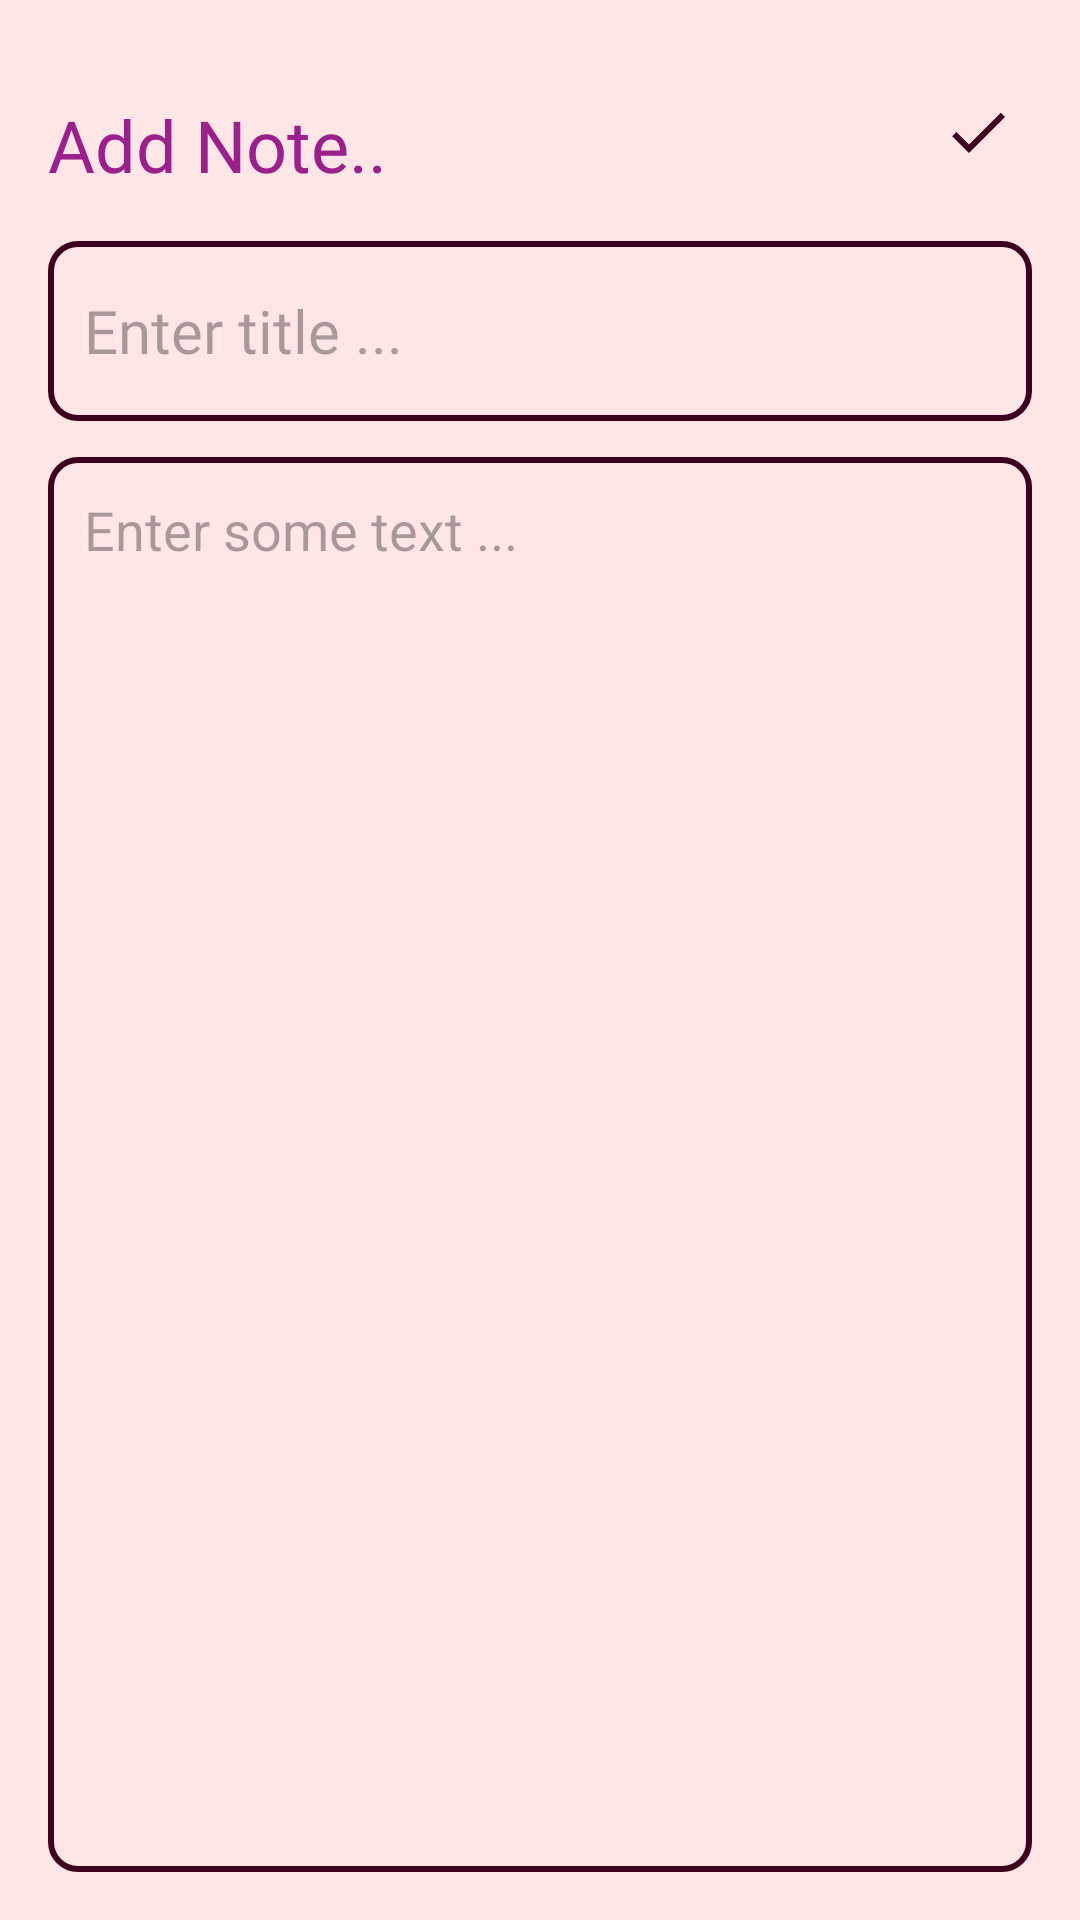

Android layout source for this screen:
<!-- AndroidManifest.xml: application theme Theme.NotesSQLite -->
<!-- res/layout/activity_add_note.xml -->
<?xml version="1.0" encoding="utf-8"?>
<RelativeLayout
    xmlns:android="http://schemas.android.com/apk/res/android"
    xmlns:tools="http://schemas.android.com/tools"
    xmlns:app="http://schemas.android.com/apk/res-auto"
    android:layout_width="match_parent"
    android:layout_height="match_parent"
    android:padding="16dp"
    android:background="@color/light_white"
    tools:context=".AddNoteActivity">

    <TextView
        android:id="@+id/addNoteHeading"
        android:layout_width="wrap_content"
        android:layout_height="wrap_content"
        android:layout_alignParentTop="true"
        android:layout_marginTop="16dp"
        android:fontFamily="@font/alatsi"
        android:text="Add Note.."
        android:textColor="@color/text_purple"
        android:textSize="24dp" />

    <ImageView
        android:id="@+id/saveButton"
        android:layout_width="wrap_content"
        android:layout_height="wrap_content"
        android:src="@drawable/baseline_done_24"
        android:layout_alignParentEnd="true"
        android:layout_alignTop="@+id/addNoteHeading"
        android:layout_marginEnd="6dp"/>

    <EditText
        android:id="@+id/titleEditText"
        android:layout_width="match_parent"
        android:layout_height="60dp"
        android:hint="Enter title ..."
        android:padding="12dp"
        android:textSize="20sp"
        android:layout_below="@+id/addNoteHeading"
        android:background="@drawable/purple_border"
        android:layout_marginTop="16dp"
        android:maxLines="1"
        android:fontFamily="@font/poppins"/>

    <EditText
        android:id="@+id/contentEditText"
        android:layout_width="match_parent"
        android:layout_height="match_parent"
        android:hint="Enter some text ..."
        android:gravity="top"
        android:padding="12dp"
        android:textSize="18sp"
        android:background="@drawable/purple_border"
        android:layout_below="@+id/titleEditText"
        android:layout_marginTop="12dp"/>

</RelativeLayout>
<!-- resources referenced by this layout -->
<resources>
  <color name="light_white">#FFE6E6</color>
  <color name="text_purple">#9A208C</color>
  <!-- drawable baseline_done_24 (drawable) -->
  <vector
      android:height="24dp" android:tint="#3E001F"
      android:viewportHeight="24" android:viewportWidth="24"
      android:width="24dp" xmlns:android="http://schemas.android.com/apk/res/android">
      <path android:fillColor="@android:color/white" android:pathData="M9,16.2L4.8,12l-1.4,1.4L9,19 21,7l-1.4,-1.4L9,16.2z"/>
  </vector>
  <!-- drawable purple_border (drawable) -->
  <?xml version="1.0" encoding="utf-8"?>
  <shape xmlns:android="http://schemas.android.com/apk/res/android"
      android:shape="rectangle">
  
      <stroke
          android:width="2dp"
          android:color="@color/icon_purple"/>
  
      <corners
          android:radius="9dp"/>
  
  </shape>
  <style name="Theme.NotesSQLite" parent="Base.Theme.NotesSQLite" />
  <color name="icon_purple">#3E001F</color>
  <style name="Base.Theme.NotesSQLite" parent="Theme.Material3.DayNight.NoActionBar">
          
           <item name="colorPrimary">@color/purple</item>
          <item name="colorPrimaryVariant">@color/purple</item>
          <item name="android:statusBarColor">@color/purple</item>
      </style>
  <color name="purple">#86469C</color>
</resources>
